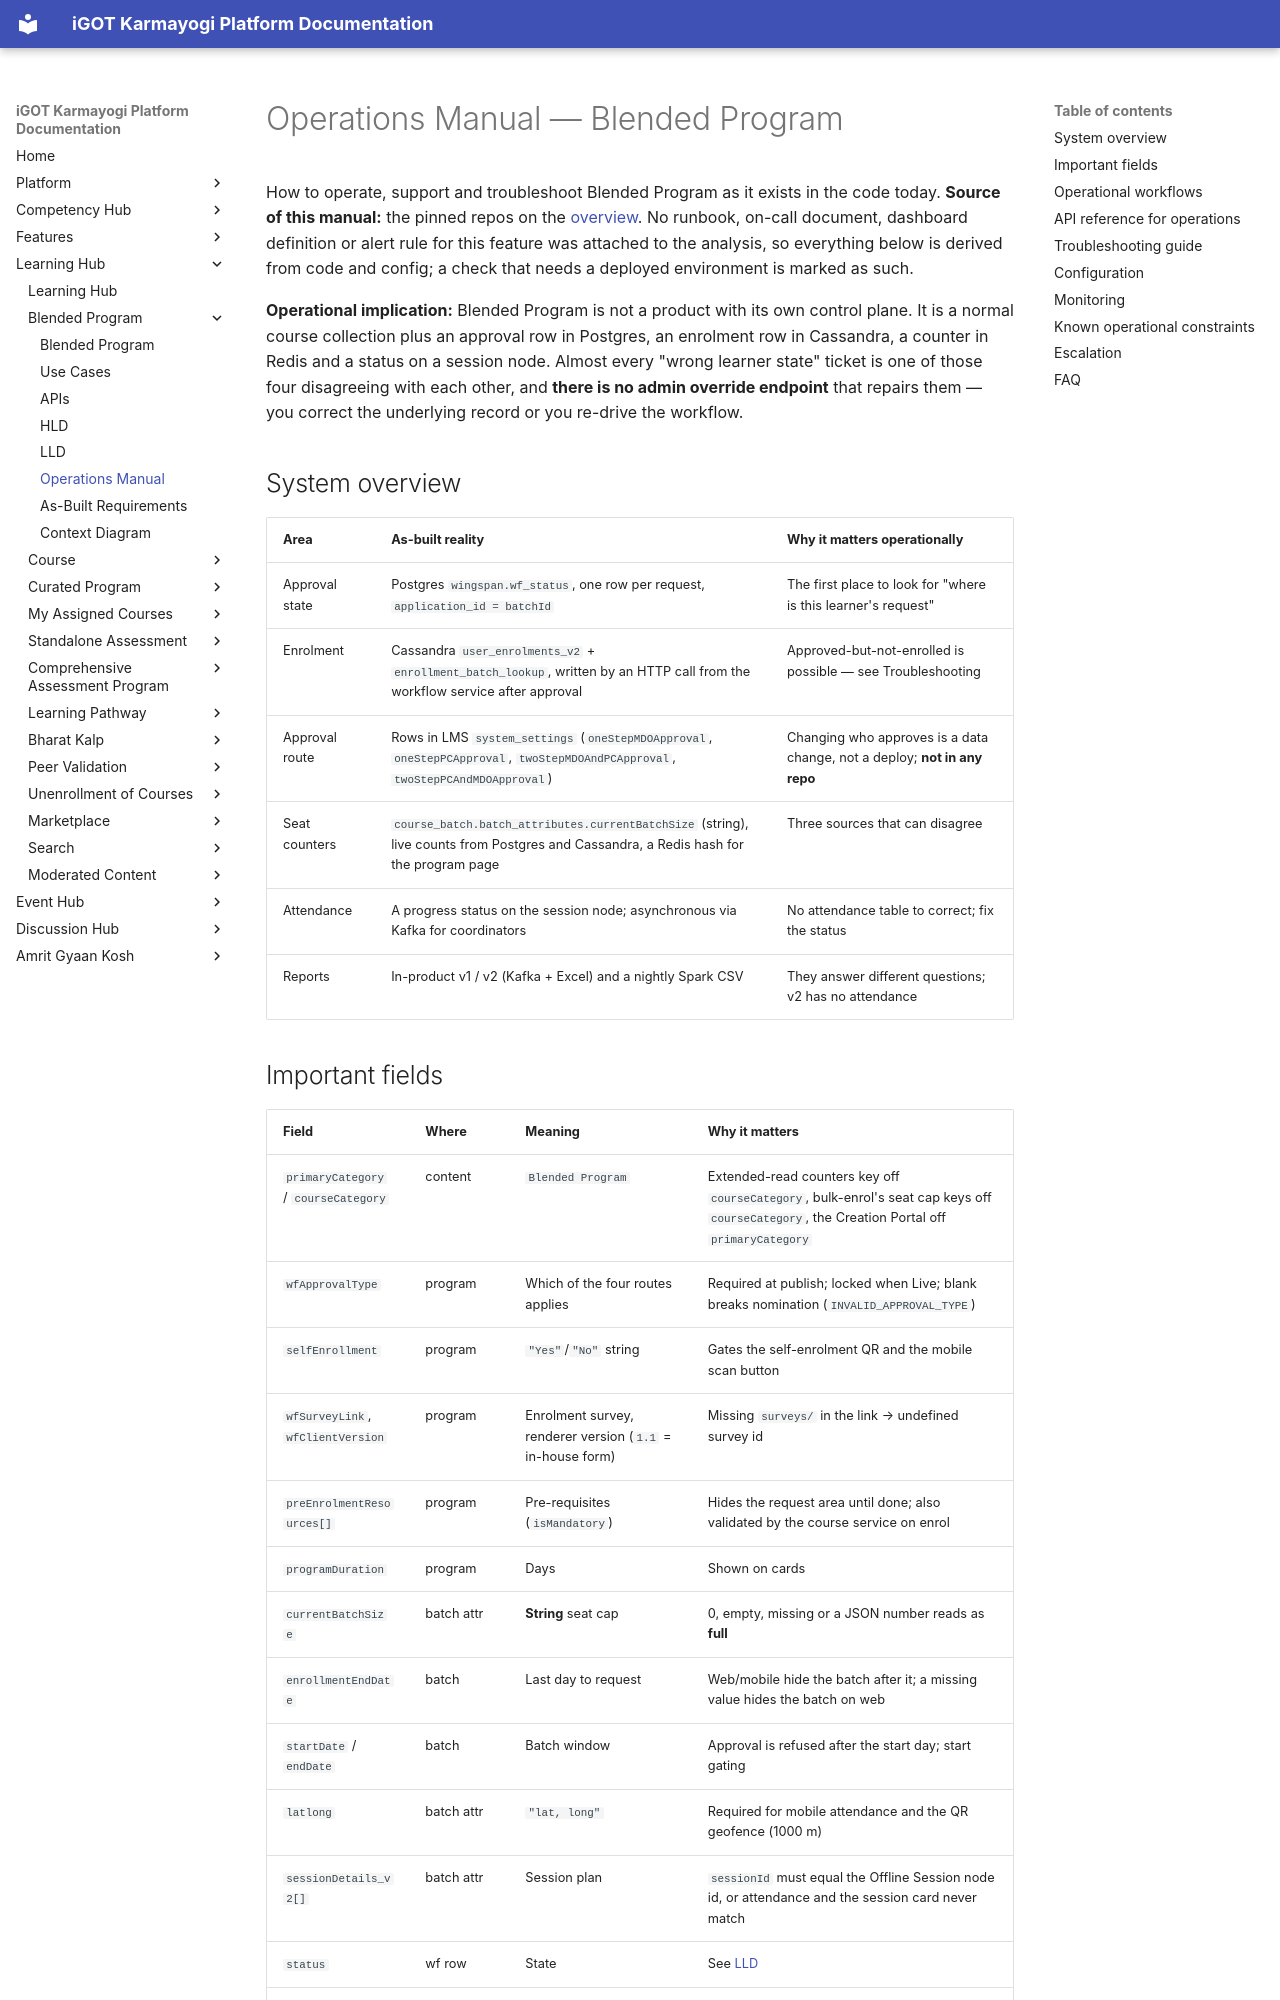

repository: KB-iGOT/igot-docs · page: learning-hub/blended-program/operations-manual/index.html · generator: mkdocs

# Operations Manual — Blended Program

How to operate, support and troubleshoot Blended Program as it exists in the
code today. **Source of this manual:** the pinned repos on the
[overview](index.md). No runbook, on-call document, dashboard definition or
alert rule for this feature was attached to the analysis, so everything below
is derived from code and config; a check that needs a deployed environment is
marked as such.

**Operational implication:** Blended Program is not a product with its own
control plane. It is a normal course collection plus an approval row in
Postgres, an enrolment row in Cassandra, a counter in Redis and a status on a
session node. Almost every "wrong learner state" ticket is one of those four
disagreeing with each other, and **there is no admin override endpoint** that
repairs them — you correct the underlying record or you re-drive the
workflow.

## System overview

| Area | As-built reality | Why it matters operationally |
|---|---|---|
| Approval state | Postgres `wingspan.wf_status`, one row per request, `application_id = batchId` | The first place to look for "where is this learner's request" |
| Enrolment | Cassandra `user_enrolments_v2` + `enrollment_batch_lookup`, written by an HTTP call from the workflow service after approval | Approved-but-not-enrolled is possible — see Troubleshooting |
| Approval route | Rows in LMS `system_settings` (`oneStepMDOApproval`, `oneStepPCApproval`, `twoStepMDOAndPCApproval`, `twoStepPCAndMDOApproval`) | Changing who approves is a data change, not a deploy; **not in any repo** |
| Seat counters | `course_batch.batch_attributes.currentBatchSize` (string), live counts from Postgres and Cassandra, a Redis hash for the program page | Three sources that can disagree |
| Attendance | A progress status on the session node; asynchronous via Kafka for coordinators | No attendance table to correct; fix the status |
| Reports | In-product v1 / v2 (Kafka + Excel) and a nightly Spark CSV | They answer different questions; v2 has no attendance |
